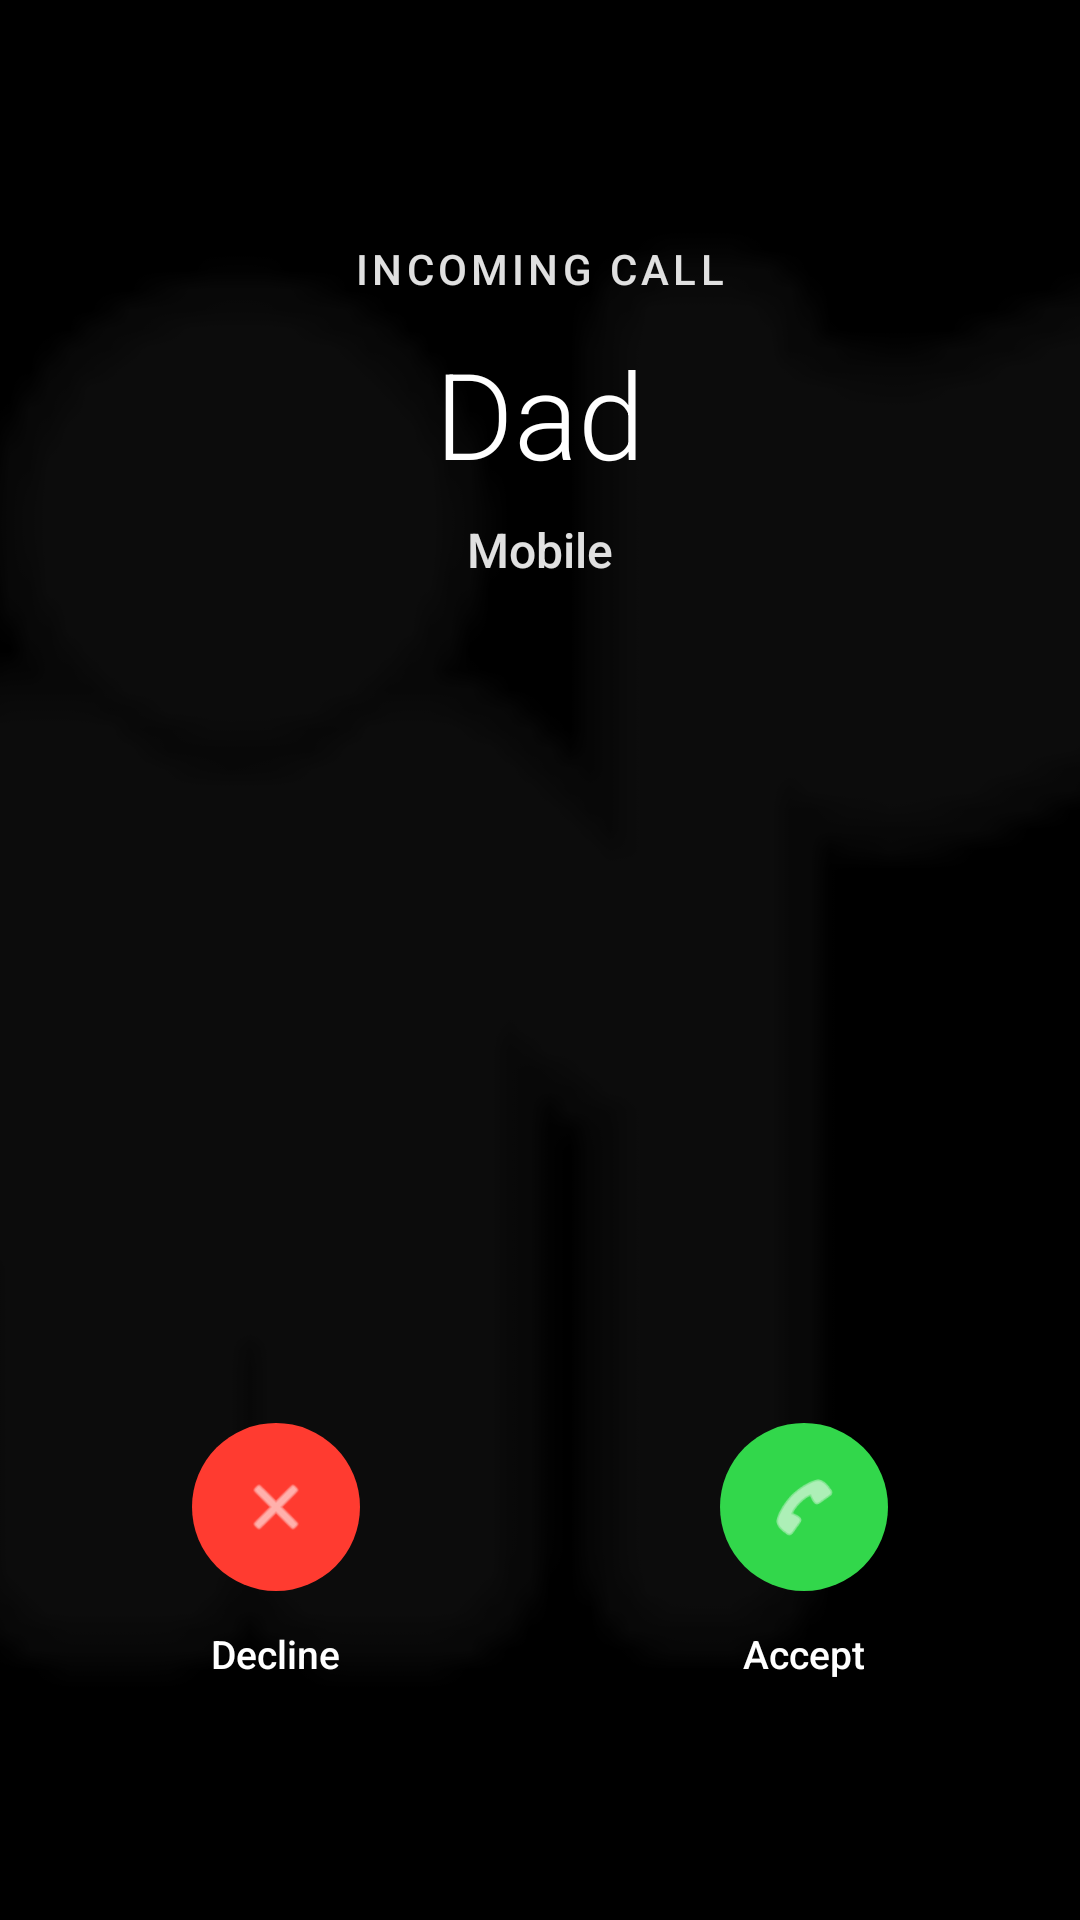

Write the Android layout XML for this screen, with the resource values it uses.
<!-- AndroidManifest.xml: activity theme Theme.WayGo -->
<!-- res/layout/activity_fake_call.xml -->
<?xml version="1.0" encoding="utf-8"?>
<androidx.constraintlayout.widget.ConstraintLayout xmlns:android="http://schemas.android.com/apk/res/android"
    xmlns:app="http://schemas.android.com/apk/res-auto"
    xmlns:tools="http://schemas.android.com/tools"
    android:layout_width="match_parent"
    android:layout_height="match_parent"
    android:background="@color/black"
    tools:context=".FakeCallActivity">

    
    <ImageView
        android:layout_width="match_parent"
        android:layout_height="match_parent"
        android:scaleType="centerCrop"
        android:src="@android:drawable/ic_menu_myplaces"
        android:alpha="0.2"
        app:tint="@color/white" />

    <View
        android:layout_width="match_parent"
        android:layout_height="match_parent"
        android:background="#99000000" />

    
    <androidx.constraintlayout.widget.ConstraintLayout
        android:id="@+id/clIncomingCall"
        android:layout_width="match_parent"
        android:layout_height="match_parent"
        android:visibility="visible">

        <TextView
            android:id="@+id/tvIncomingLabel"
            android:layout_width="wrap_content"
            android:layout_height="wrap_content"
            android:layout_marginTop="80dp"
            android:text="Incoming Call"
            android:textColor="@color/text_secondary"
            android:textSize="14sp"
            android:fontFamily="sans-serif-medium"
            android:textAllCaps="true"
            android:letterSpacing="0.1"
            app:layout_constraintEnd_toEndOf="parent"
            app:layout_constraintStart_toStartOf="parent"
            app:layout_constraintTop_toTopOf="parent" />

        <TextView
            android:id="@+id/tvCallerName"
            android:layout_width="wrap_content"
            android:layout_height="wrap_content"
            android:layout_marginTop="12dp"
            android:text="Dad"
            android:textColor="@color/white"
            android:textSize="40sp"
            android:fontFamily="sans-serif-light"
            app:layout_constraintEnd_toEndOf="parent"
            app:layout_constraintStart_toStartOf="parent"
            app:layout_constraintTop_toBottomOf="@id/tvIncomingLabel" />

        <TextView
            android:id="@+id/tvIncomingCallStatus"
            android:layout_width="wrap_content"
            android:layout_height="wrap_content"
            android:layout_marginTop="8dp"
            android:text="Mobile"
            android:textColor="@color/text_secondary"
            android:textSize="16sp"
            android:fontFamily="sans-serif-medium"
            app:layout_constraintEnd_toEndOf="parent"
            app:layout_constraintStart_toStartOf="parent"
            app:layout_constraintTop_toBottomOf="@id/tvCallerName" />

        <LinearLayout
            android:layout_width="match_parent"
            android:layout_height="wrap_content"
            android:layout_marginBottom="80dp"
            android:gravity="center"
            android:orientation="horizontal"
            app:layout_constraintBottom_toBottomOf="parent">

            <LinearLayout
                android:id="@+id/llDecline"
                android:layout_width="wrap_content"
                android:layout_height="wrap_content"
                android:gravity="center"
                android:orientation="vertical">

                <com.google.android.material.floatingactionbutton.FloatingActionButton
                    android:id="@+id/fabDecline"
                    android:layout_width="wrap_content"
                    android:layout_height="wrap_content"
                    app:backgroundTint="@color/accent_red"
                    android:src="@android:drawable/ic_menu_close_clear_cancel"
                    app:fabSize="normal"
                    app:tint="@color/white"
                    app:shapeAppearanceOverlay="@style/CircleImage"
                    app:elevation="0dp" />

                <TextView
                    android:layout_width="wrap_content"
                    android:layout_height="wrap_content"
                    android:layout_marginTop="12dp"
                    android:text="Decline"
                    android:textColor="@color/white"
                    android:textSize="13sp"
                    android:fontFamily="sans-serif-medium" />
            </LinearLayout>

            <View
                android:layout_width="120dp"
                android:layout_height="1dp" />

            <LinearLayout
                android:id="@+id/llAccept"
                android:layout_width="wrap_content"
                android:layout_height="wrap_content"
                android:gravity="center"
                android:orientation="vertical">

                <com.google.android.material.floatingactionbutton.FloatingActionButton
                    android:id="@+id/fabAccept"
                    android:layout_width="wrap_content"
                    android:layout_height="wrap_content"
                    app:backgroundTint="@color/success_green"
                    android:src="@android:drawable/ic_menu_call"
                    app:fabSize="normal"
                    app:tint="@color/white"
                    app:shapeAppearanceOverlay="@style/CircleImage"
                    app:elevation="0dp" />

                <TextView
                    android:layout_width="wrap_content"
                    android:layout_height="wrap_content"
                    android:layout_marginTop="12dp"
                    android:text="Accept"
                    android:textColor="@color/white"
                    android:textSize="13sp"
                    android:fontFamily="sans-serif-medium" />
            </LinearLayout>
        </LinearLayout>
    </androidx.constraintlayout.widget.ConstraintLayout>

    
    <androidx.constraintlayout.widget.ConstraintLayout
        android:id="@+id/llActiveCallUI"
        android:layout_width="match_parent"
        android:layout_height="match_parent"
        android:background="@color/black"
        android:visibility="gone"
        tools:visibility="gone">

        <TextView
            android:id="@+id/tvActiveCallerName"
            android:layout_width="wrap_content"
            android:layout_height="wrap_content"
            android:layout_marginTop="80dp"
            android:text="Dad"
            android:textColor="@color/white"
            android:textSize="40sp"
            android:fontFamily="sans-serif-light"
            app:layout_constraintEnd_toEndOf="parent"
            app:layout_constraintStart_toStartOf="parent"
            app:layout_constraintTop_toTopOf="parent" />

        <Chronometer
            android:id="@+id/chronometer"
            android:layout_width="wrap_content"
            android:layout_height="wrap_content"
            android:layout_marginTop="8dp"
            android:textColor="@color/text_secondary"
            android:textSize="18sp"
            android:fontFamily="sans-serif-medium"
            app:layout_constraintEnd_toEndOf="parent"
            app:layout_constraintStart_toStartOf="parent"
            app:layout_constraintTop_toBottomOf="@id/tvActiveCallerName" />

        <GridLayout
            android:layout_width="match_parent"
            android:layout_height="wrap_content"
            android:layout_marginTop="60dp"
            android:columnCount="3"
            android:paddingHorizontal="40dp"
            app:layout_constraintTop_toBottomOf="@id/chronometer">

            <include layout="@layout/item_call_control" android:id="@+id/control_mute"/>
            <include layout="@layout/item_call_control" android:id="@+id/control_keypad"/>
            <include layout="@layout/item_call_control" android:id="@+id/control_speaker"/>
            <include layout="@layout/item_call_control" android:id="@+id/control_add"/>
            <include layout="@layout/item_call_control" android:id="@+id/control_video"/>
            <include layout="@layout/item_call_control" android:id="@+id/control_contacts"/>

        </GridLayout>

        <com.google.android.material.floatingactionbutton.FloatingActionButton
            android:id="@+id/fabEndCall"
            android:layout_width="wrap_content"
            android:layout_height="wrap_content"
            android:layout_marginBottom="80dp"
            app:backgroundTint="@color/accent_red"
            android:src="@android:drawable/ic_menu_close_clear_cancel"
            app:fabSize="normal"
            app:tint="@color/white"
            app:shapeAppearanceOverlay="@style/CircleImage"
            app:layout_constraintBottom_toBottomOf="parent"
            app:layout_constraintEnd_toEndOf="parent"
            app:layout_constraintStart_toStartOf="parent"
            app:elevation="0dp" />

    </androidx.constraintlayout.widget.ConstraintLayout>

</androidx.constraintlayout.widget.ConstraintLayout>
<!-- res/layout/item_call_control.xml (included above) -->
<?xml version="1.0" encoding="utf-8"?>
<LinearLayout xmlns:android="http://schemas.android.com/apk/res/android"
    xmlns:app="http://schemas.android.com/apk/res-auto"
    android:layout_width="0dp"
    android:layout_height="wrap_content"
    android:layout_columnWeight="1"
    android:layout_marginBottom="32dp"
    android:gravity="center"
    android:orientation="vertical">

    <com.google.android.material.card.MaterialCardView
        android:layout_width="60dp"
        android:layout_height="60dp"
        app:cardBackgroundColor="@color/surface_variant_dark"
        app:cardCornerRadius="30dp"
        app:cardElevation="0dp"
        app:strokeColor="@color/border_dark"
        app:strokeWidth="1dp">

        <ImageView
            android:id="@+id/ivControlIcon"
            android:layout_width="match_parent"
            android:layout_height="match_parent"
            android:padding="18dp"
            android:src="@android:drawable/ic_lock_silent_mode_off"
            app:tint="@color/white" />
    </com.google.android.material.card.MaterialCardView>

    <TextView
        android:id="@+id/tvControlLabel"
        android:layout_width="wrap_content"
        android:layout_height="wrap_content"
        android:layout_marginTop="8dp"
        android:fontFamily="sans-serif-medium"
        android:text="mute"
        android:textColor="@color/white"
        android:textSize="12sp" />
</LinearLayout>
<!-- resources referenced by this layout -->
<resources>
  <color name="accent_red">#FF3B30</color>
  <color name="black">#000000</color>
  <color name="border_dark">#2C2C2E</color>
  <color name="success_green">#32D74B</color>
  <color name="surface_variant_dark">#1A1A1A</color>
  <color name="text_secondary">#E0E0E0</color>
  <color name="white">#FFFFFF</color>
  <style name="CircleImage" parent="ShapeAppearance.Material3.SmallComponent">
          <item name="cornerSize">50%</item>
      </style>
  <style name="Theme.WayGo" parent="Base.Theme.WayGo" />
  <style name="Base.Theme.WayGo" parent="Theme.Material3.Dark.NoActionBar">
          
          <item name="colorPrimary">@color/accent_yellow</item>
          <item name="colorOnPrimary">@color/black</item>
          <item name="colorPrimaryContainer">@color/accent_yellow_alpha</item>
          <item name="colorOnPrimaryContainer">@color/accent_yellow</item>
  
          
          <item name="colorSecondary">@color/surface_variant_dark</item>
          <item name="colorOnSecondary">@color/white</item>
          <item name="colorSecondaryContainer">@color/glass_white_10</item>
          <item name="colorOnSecondaryContainer">@color/white</item>
  
          
          <item name="android:colorBackground">@color/bg_dark</item>
          <item name="colorOnBackground">@color/text_primary</item>
          <item name="colorSurface">@color/surface_dark</item>
          <item name="colorOnSurface">@color/text_primary</item>
          <item name="colorSurfaceVariant">@color/surface_variant_dark</item>
          <item name="colorOnSurfaceVariant">@color/text_secondary</item>
          <item name="colorOutline">@color/border_dark</item>
  
          <item name="android:forceDarkAllowed" tools:targetApi="q">false</item>
  
          
          <item name="android:statusBarColor">@color/bg_dark</item>
          <item name="android:windowLightStatusBar">false</item>
          <item name="android:navigationBarColor">@color/bg_dark</item>
          <item name="android:windowLightNavigationBar" tools:targetApi="o_mr1">false</item>
  
          
          <item name="shapeAppearanceMediumComponent">@style/ShapeAppearance.App.MediumComponent</item>
          <item name="shapeAppearanceLargeComponent">@style/ShapeAppearance.App.LargeComponent</item>
  
          
          <item name="textAppearanceTitleLarge">@style/TextAppearance.App.TitleLarge</item>
          <item name="textAppearanceHeadlineMedium">@style/TextAppearance.App.HeadlineMedium</item>
      </style>
  <color name="accent_yellow">#D8FF43</color>
  <color name="accent_yellow_alpha">#1AD8FF43</color>
  <color name="glass_white_10">#1AFFFFFF</color>
  <color name="bg_dark">#000000</color>
  <color name="text_primary">#FFFFFF</color>
  <color name="surface_dark">#0F0F0F</color>
  <style name="ShapeAppearance.App.MediumComponent" parent="ShapeAppearance.Material3.MediumComponent">
          <item name="cornerSize">24dp</item>
      </style>
  <style name="ShapeAppearance.App.LargeComponent" parent="ShapeAppearance.Material3.LargeComponent">
          <item name="cornerSize">32dp</item>
      </style>
  <style name="TextAppearance.App.TitleLarge" parent="TextAppearance.Material3.TitleLarge">
          <item name="android:fontFamily">sans-serif-black</item>
          <item name="android:letterSpacing">-0.02</item>
      </style>
  <style name="TextAppearance.App.HeadlineMedium" parent="TextAppearance.Material3.HeadlineMedium">
          <item name="android:fontFamily">sans-serif-black</item>
          <item name="android:letterSpacing">-0.04</item>
          <item name="lineHeight" tools:targetApi="p">40sp</item>
      </style>
</resources>
